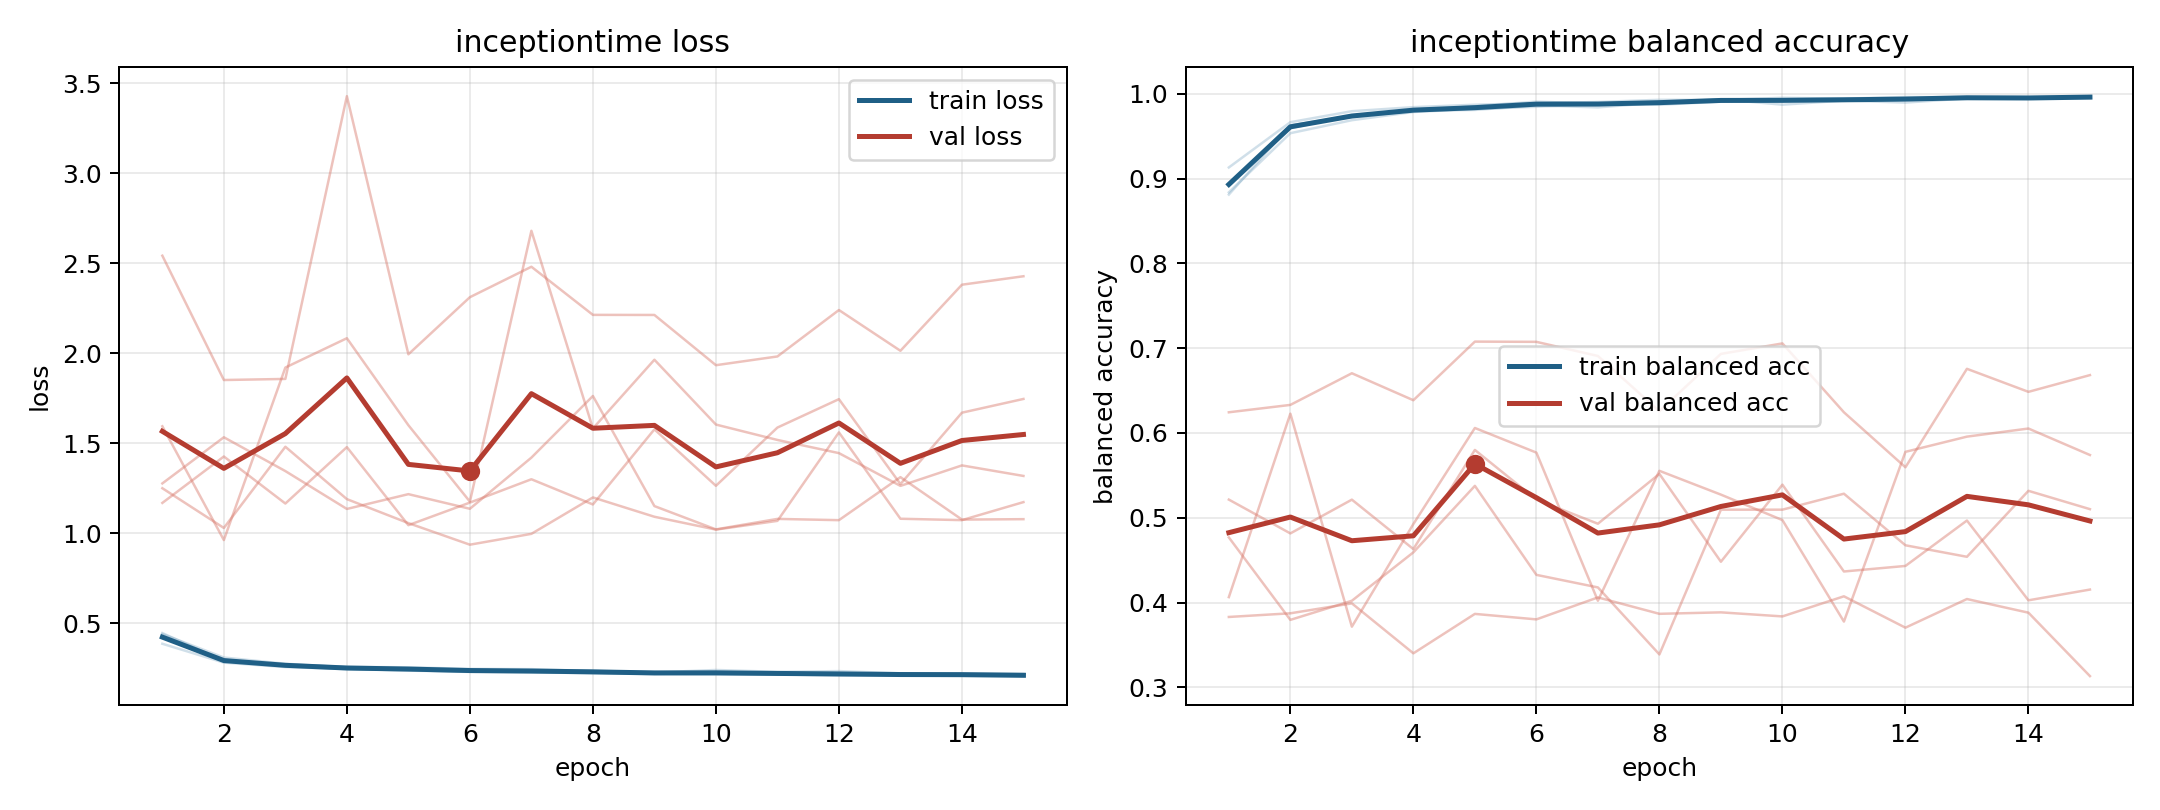

Source data for this figure (header and first rows):
model, fold, epoch, train_loss, train_balanced_accuracy, val_loss, val_balanced_accuracy
inceptiontime, 1, 1, 0.4214, 0.8942, 1.595, 0.4065
inceptiontime, 1, 2, 0.2906, 0.9594, 0.963, 0.6228
inceptiontime, 1, 3, 0.2631, 0.9742, 1.921, 0.3716
inceptiontime, 1, 4, 0.2485, 0.9805, 2.083, 0.4927
inceptiontime, 1, 5, 0.2386, 0.9852, 1.601, 0.6059
inceptiontime, 1, 6, 0.2311, 0.9906, 1.176, 0.5769
inceptiontime, 1, 7, 0.2298, 0.9884, 2.68, 0.4022
inceptiontime, 1, 8, 0.2261, 0.9898, 1.582, 0.5554
inceptiontime, 1, 9, 0.2193, 0.9916, 1.964, 0.5273
inceptiontime, 1, 10, 0.2184, 0.9937, 1.604, 0.4973
inceptiontime, 1, 11, 0.2172, 0.9939, 1.519, 0.3776
inceptiontime, 1, 12, 0.2133, 0.9944, 1.446, 0.5777
inceptiontime, 1, 13, 0.211, 0.9957, 1.264, 0.5957
inceptiontime, 1, 14, 0.2093, 0.9961, 1.377, 0.6052
inceptiontime, 1, 15, 0.2079, 0.9962, 1.319, 0.574
inceptiontime, 2, 1, 0.4251, 0.8931, 1.169, 0.5214
inceptiontime, 2, 2, 0.2944, 0.9628, 1.427, 0.4816
inceptiontime, 2, 3, 0.2724, 0.9723, 1.166, 0.5214
inceptiontime, 2, 4, 0.2592, 0.98, 1.479, 0.4631
inceptiontime, 2, 5, 0.2566, 0.9809, 1.046, 0.58
inceptiontime, 2, 6, 0.248, 0.9861, 1.171, 0.5214
inceptiontime, 2, 7, 0.2466, 0.9839, 1.301, 0.493
inceptiontime, 2, 8, 0.2349, 0.9895, 1.161, 0.5518
inceptiontime, 2, 9, 0.2284, 0.9935, 1.578, 0.4482
inceptiontime, 2, 10, 0.2419, 0.9871, 1.264, 0.539
inceptiontime, 2, 11, 0.2316, 0.9919, 1.587, 0.4367
inceptiontime, 2, 12, 0.2357, 0.9895, 1.745, 0.4432
inceptiontime, 2, 13, 0.2234, 0.9945, 1.274, 0.4968
inceptiontime, 2, 14, 0.2228, 0.9944, 1.67, 0.4027
inceptiontime, 2, 15, 0.22, 0.995, 1.746, 0.4154
inceptiontime, 3, 1, 0.3875, 0.9131, 2.541, 0.3831
inceptiontime, 3, 2, 0.2827, 0.9665, 1.851, 0.3874
inceptiontime, 3, 3, 0.2583, 0.9794, 1.857, 0.3991
inceptiontime, 3, 4, 0.2472, 0.9842, 3.427, 0.3402
inceptiontime, 3, 5, 0.2403, 0.987, 1.994, 0.3867
inceptiontime, 3, 6, 0.2331, 0.9888, 2.311, 0.3802
inceptiontime, 3, 7, 0.2292, 0.9903, 2.48, 0.4061
inceptiontime, 3, 8, 0.2237, 0.9928, 2.213, 0.3868
inceptiontime, 3, 9, 0.2223, 0.9927, 2.213, 0.3885
inceptiontime, 3, 10, 0.2176, 0.9952, 1.934, 0.3837
inceptiontime, 3, 11, 0.2171, 0.9942, 1.982, 0.4074
inceptiontime, 3, 12, 0.2119, 0.9961, 2.24, 0.3704
inceptiontime, 3, 13, 0.2147, 0.9959, 2.014, 0.4042
inceptiontime, 3, 14, 0.2148, 0.9949, 2.38, 0.3881
inceptiontime, 3, 15, 0.208, 0.9971, 2.427, 0.3133
inceptiontime, 4, 1, 0.4469, 0.8811, 1.251, 0.6244
inceptiontime, 4, 2, 0.2923, 0.9627, 1.03, 0.6331
inceptiontime, 4, 3, 0.2687, 0.974, 1.481, 0.6704
inceptiontime, 4, 4, 0.2532, 0.98, 1.19, 0.6386
inceptiontime, 4, 5, 0.2503, 0.9827, 1.057, 0.7077
inceptiontime, 4, 6, 0.2377, 0.9886, 0.9374, 0.7075
inceptiontime, 4, 7, 0.2372, 0.9886, 0.9976, 0.6908
inceptiontime, 4, 8, 0.2359, 0.9883, 1.2, 0.6257
inceptiontime, 4, 9, 0.2269, 0.9919, 1.092, 0.6932
inceptiontime, 4, 10, 0.2269, 0.9922, 1.021, 0.7056
inceptiontime, 4, 11, 0.2238, 0.9924, 1.07, 0.6244
inceptiontime, 4, 12, 0.2195, 0.9948, 1.561, 0.5596
inceptiontime, 4, 13, 0.2174, 0.9952, 1.081, 0.6757
inceptiontime, 4, 14, 0.218, 0.9944, 1.074, 0.6485
inceptiontime, 4, 15, 0.2135, 0.9966, 1.174, 0.6682
... 15 more rows
